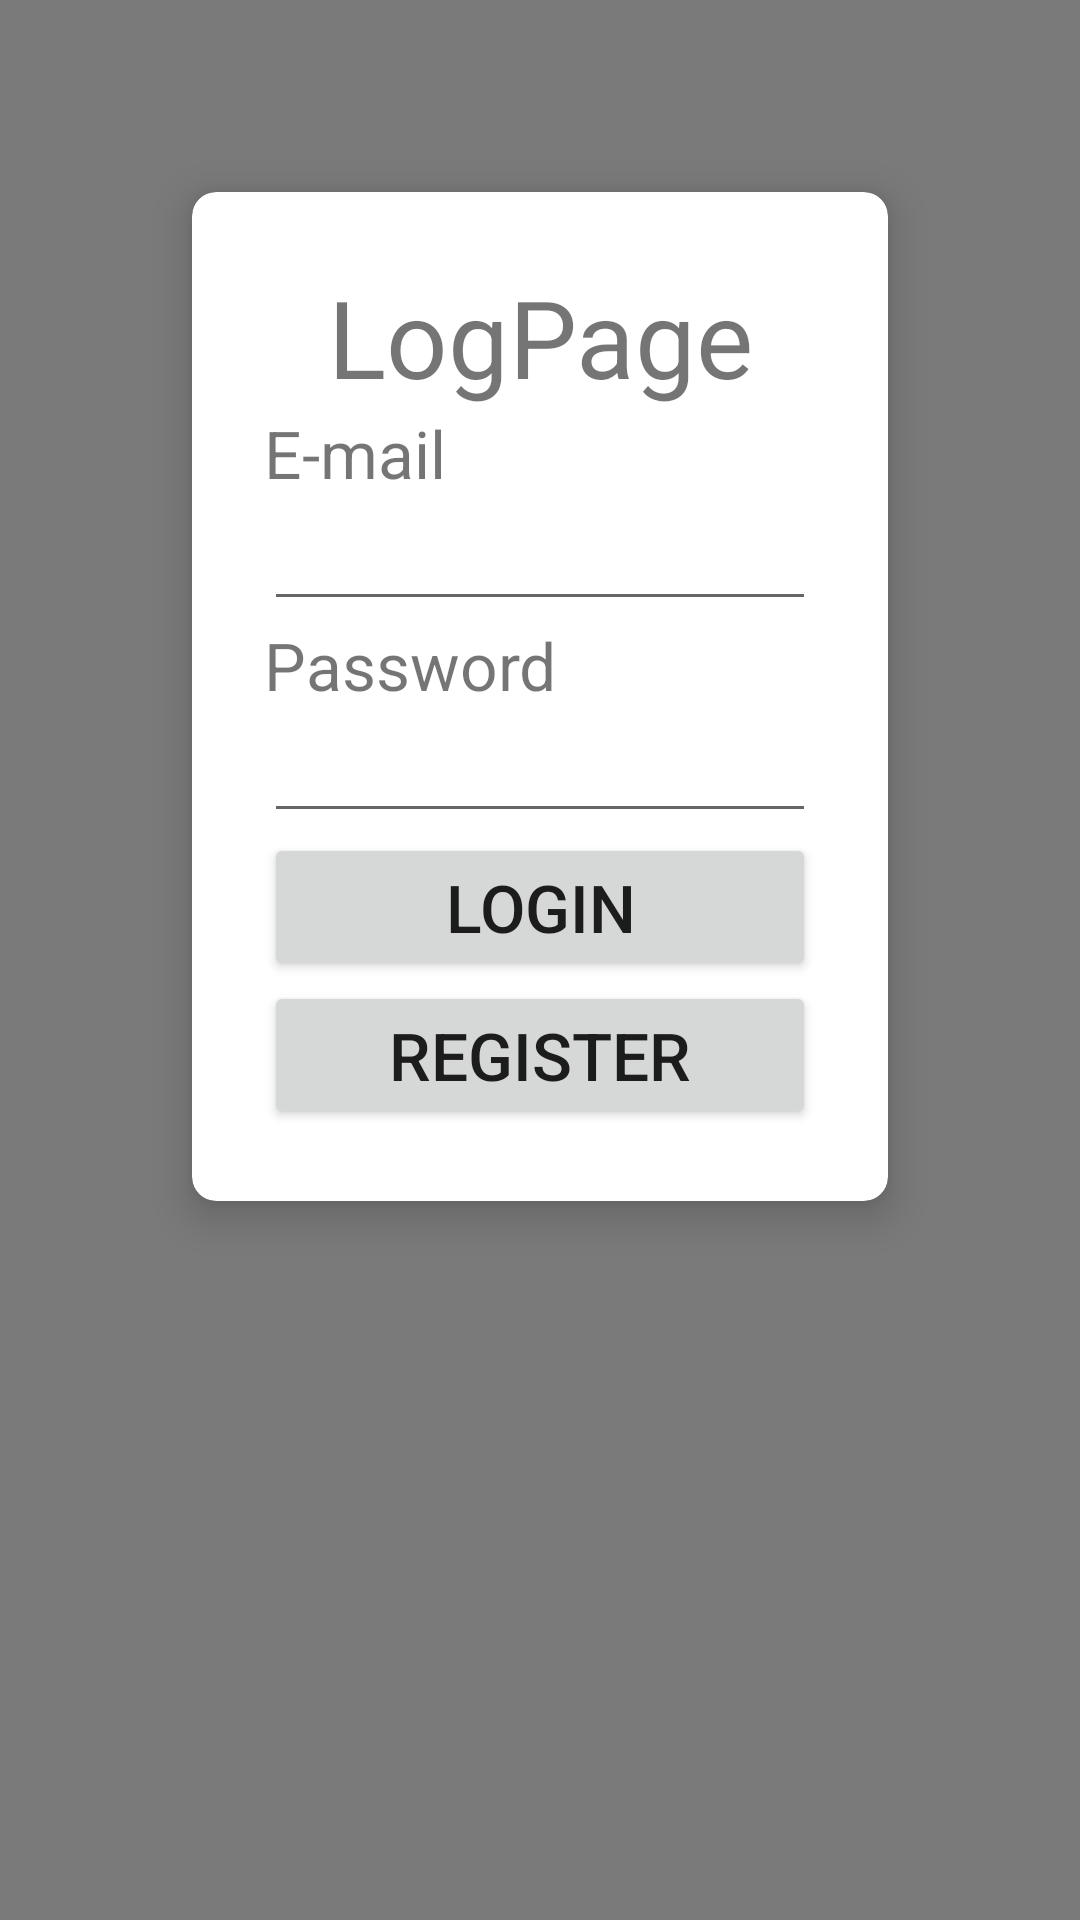

Layout XML and referenced resources for this Android screen:
<!-- AndroidManifest.xml: application theme Theme.BookGraph -->
<!-- res/layout/login.xml -->
<?xml version="1.0" encoding="utf-8"?>
<LinearLayout xmlns:android="http://schemas.android.com/apk/res/android"
    xmlns:tools="http://schemas.android.com/tools"
    android:layout_width="match_parent"
    android:layout_height="match_parent"
    xmlns:card_view="http://schemas.android.com/apk/res-auto"
    tools:context=".MainActivity"
    android:orientation="vertical"
    android:background="#7A7A7A">

    <androidx.cardview.widget.CardView
        android:layout_margin="64dp"
        android:layout_width="match_parent"
        android:layout_height="wrap_content"
        card_view:cardCornerRadius="8dp"
        card_view:cardElevation="8dp"
        android:background="#fff">

        <LinearLayout
            android:layout_width="match_parent"
            android:layout_height="match_parent"
            android:orientation="vertical"
            android:padding="24dp">

            <TextView
                android:layout_width="match_parent"
                android:layout_height="wrap_content"
                android:layout_gravity="center_horizontal"
                android:text="LogPage"
                android:textAlignment="center"
                android:textSize="36sp" />

            <TextView
                android:layout_width="wrap_content"
                android:layout_height="wrap_content"
                android:text="E-mail"
                android:textSize="22sp" />

            <EditText
                android:id="@+id/usernameEditText"
                android:layout_width="match_parent"
                android:layout_height="wrap_content"
                android:inputType="text" />

            <TextView
                android:layout_width="wrap_content"
                android:layout_height="wrap_content"
                android:text="Password"
                android:textSize="22sp" />

            <EditText
                android:id="@+id/passwordEditText"
                android:layout_width="match_parent"
                android:layout_height="wrap_content"
                android:inputType="textPassword" />

            <Button
                android:id="@+id/loginButton"
                android:layout_width="match_parent"
                android:layout_height="wrap_content"
                android:text="login"
                android:textSize="22sp" />

            <Button
                android:id="@+id/registerButton"
                android:layout_width="match_parent"
                android:layout_height="wrap_content"
                android:text="Register"
                android:textSize="22sp" />

        </LinearLayout>

    </androidx.cardview.widget.CardView>

</LinearLayout>
<!-- resources referenced by this layout -->
<resources>
  <style name="Theme.BookGraph" parent="Theme.MaterialComponents.DayNight.DarkActionBar">
          
          <item name="colorPrimary">@color/purple_500</item>
          <item name="colorPrimaryVariant">@color/purple_700</item>
          <item name="colorOnPrimary">@color/white</item>
          
          <item name="colorSecondary">@color/teal_200</item>
          <item name="colorSecondaryVariant">@color/teal_700</item>
          <item name="colorOnSecondary">@color/black</item>
          
          <item name="android:statusBarColor" tools:targetApi="l">?attr/colorPrimaryVariant</item>
          
      </style>
  <!-- not gathered from this repository: default colours our renderer supplied (Android Studio template values) -->
  <color name="purple_500">#FF6200EE</color>
  <color name="purple_700">#FF3700B3</color>
  <color name="teal_200">#FF03DAC5</color>
  <color name="teal_700">#FF018786</color>
  <color name="black">#FF000000</color>
  <color name="white">#FFFFFFFF</color>
</resources>
